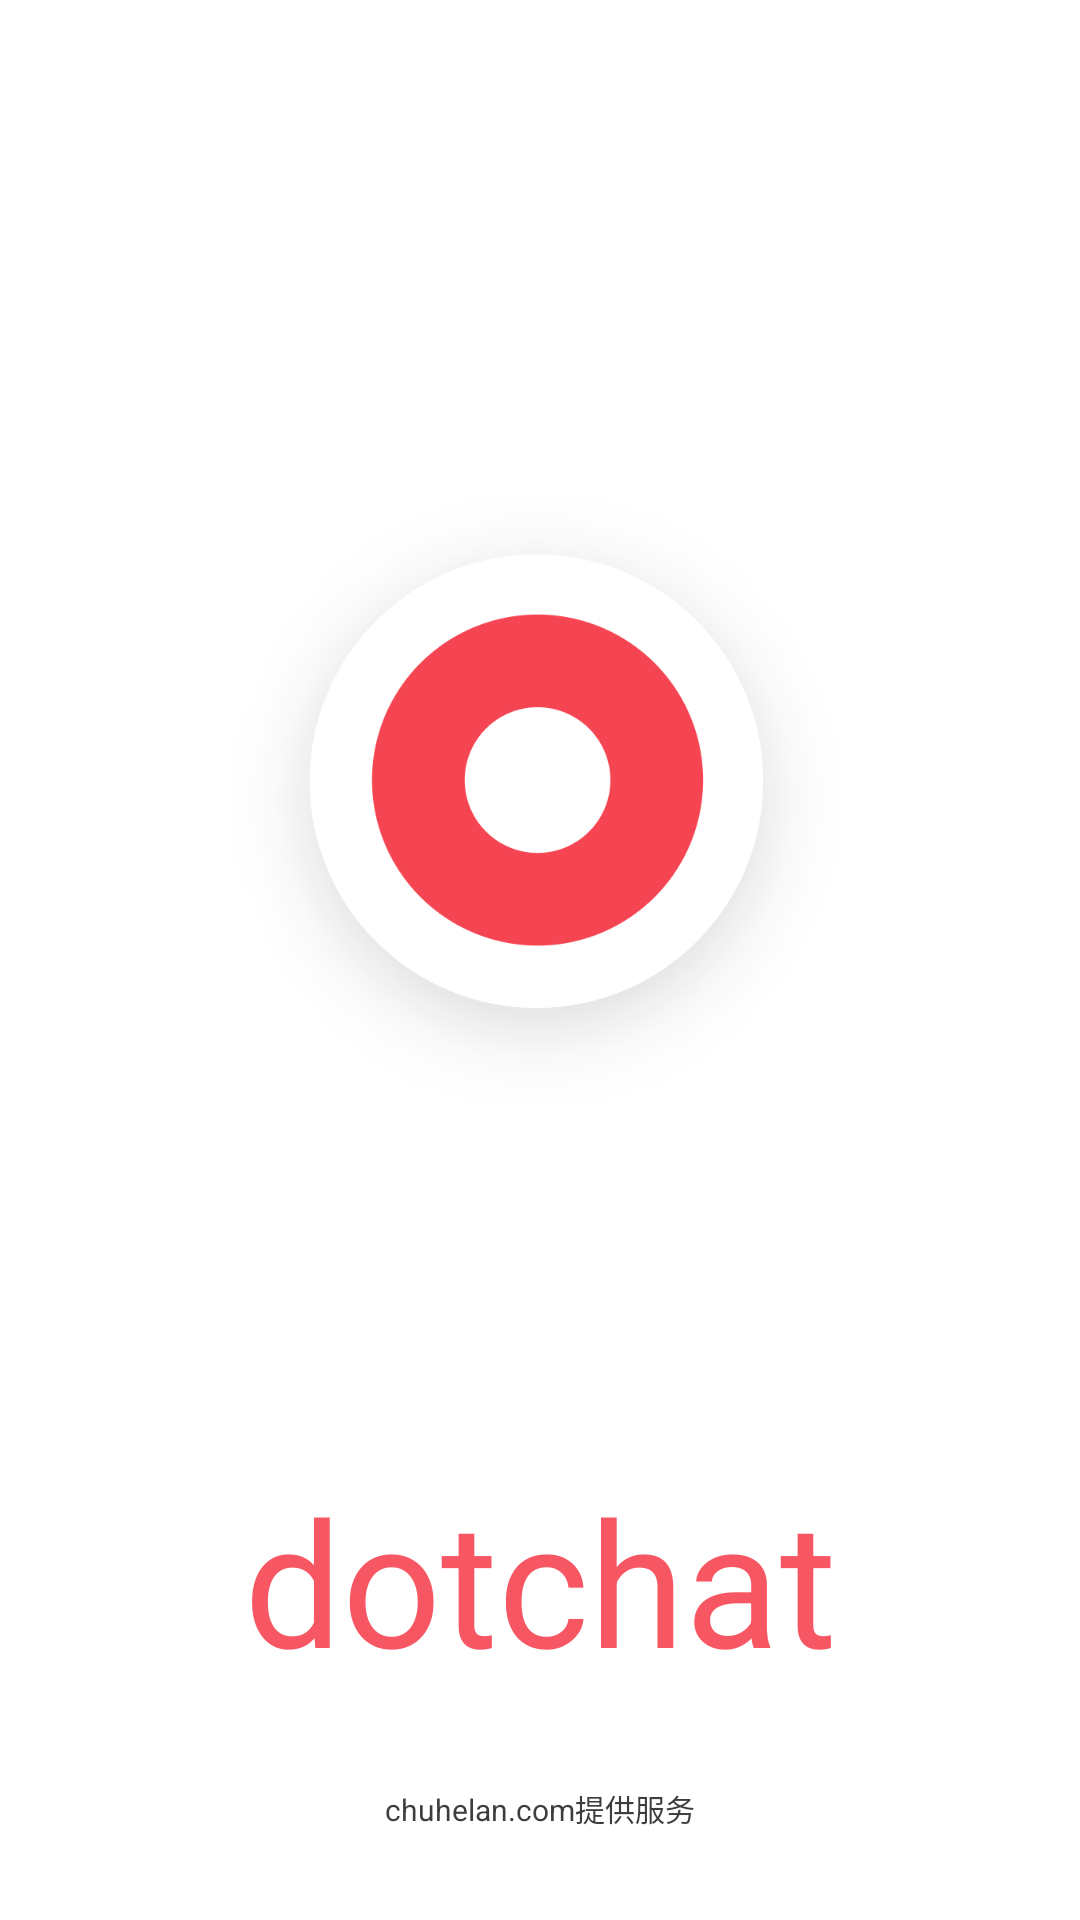

This screen was rendered from an Android layout file. Write that file and the resources it references.
<!-- AndroidManifest.xml: application theme Theme.Dotchat -->
<!-- res/layout/activity_lacuncher_acvitity.xml -->
<?xml version="1.0" encoding="utf-8"?>
<LinearLayout xmlns:android="http://schemas.android.com/apk/res/android"
    xmlns:app="http://schemas.android.com/apk/res-auto"
    xmlns:tools="http://schemas.android.com/tools"
    android:layout_width="match_parent"
    android:layout_height="match_parent"
    android:background="#fff"
    android:orientation="vertical"
    tools:context=".ui.LauncherActivity">

    <ImageView
        android:id="@+id/Launcher_logo_circle"
        android:layout_width="wrap_content"
        android:layout_height="250dp"
        android:layout_marginTop="135dp"
        android:elevation="5dp"
        android:src="@drawable/logo_circle" />

    <LinearLayout
        android:layout_width="match_parent"
        android:layout_height="match_parent"
        android:layout_marginBottom="30sp"
        android:gravity="bottom"
        android:orientation="vertical">

        <TextView
            android:layout_width="match_parent"
            android:layout_height="wrap_content"
            android:gravity="center"
            android:text="@string/dotchat"
            android:textColor="@color/dotchat_red"
            android:textSize="58dp" />

        <TextView
            android:layout_width="match_parent"
            android:layout_height="wrap_content"
            android:layout_marginTop="30dp"
            android:gravity="center"
            android:text="example.com提供服务"
            android:textColor="#FF3D3D3D"
            android:textSize="10sp" />

    </LinearLayout>


</LinearLayout>
<!-- resources referenced by this layout -->
<resources>
  <color name="dotchat_red">#F75763</color>
  <!-- drawable logo_circle: png bitmap (drawable, 43767 bytes) -->
  <string name="dotchat">dotchat</string>
  <style name="Theme.Dotchat" parent="Theme.MaterialComponents.Light.NoActionBar.Bridge">
          
          <item name="colorPrimary">@color/purple_500</item>
          <item name="colorPrimaryVariant">@color/purple_700</item>
          <item name="colorOnPrimary">@color/white</item>
          
          <item name="colorSecondary">@color/teal_200</item>
          <item name="colorSecondaryVariant">@color/teal_700</item>
          <item name="colorOnSecondary">@color/black</item>
          
          <item name="android:statusBarColor" tools:targetApi="l">?attr/colorPrimaryVariant</item>
          
      </style>
  <color name="purple_500">#FF6200EE</color>
  <color name="purple_700">#FF3700B3</color>
  <color name="white">#FFFFFFFF</color>
  <color name="teal_200">#FF03DAC5</color>
  <color name="teal_700">#FF018786</color>
  <color name="black">#FF000000</color>
</resources>
